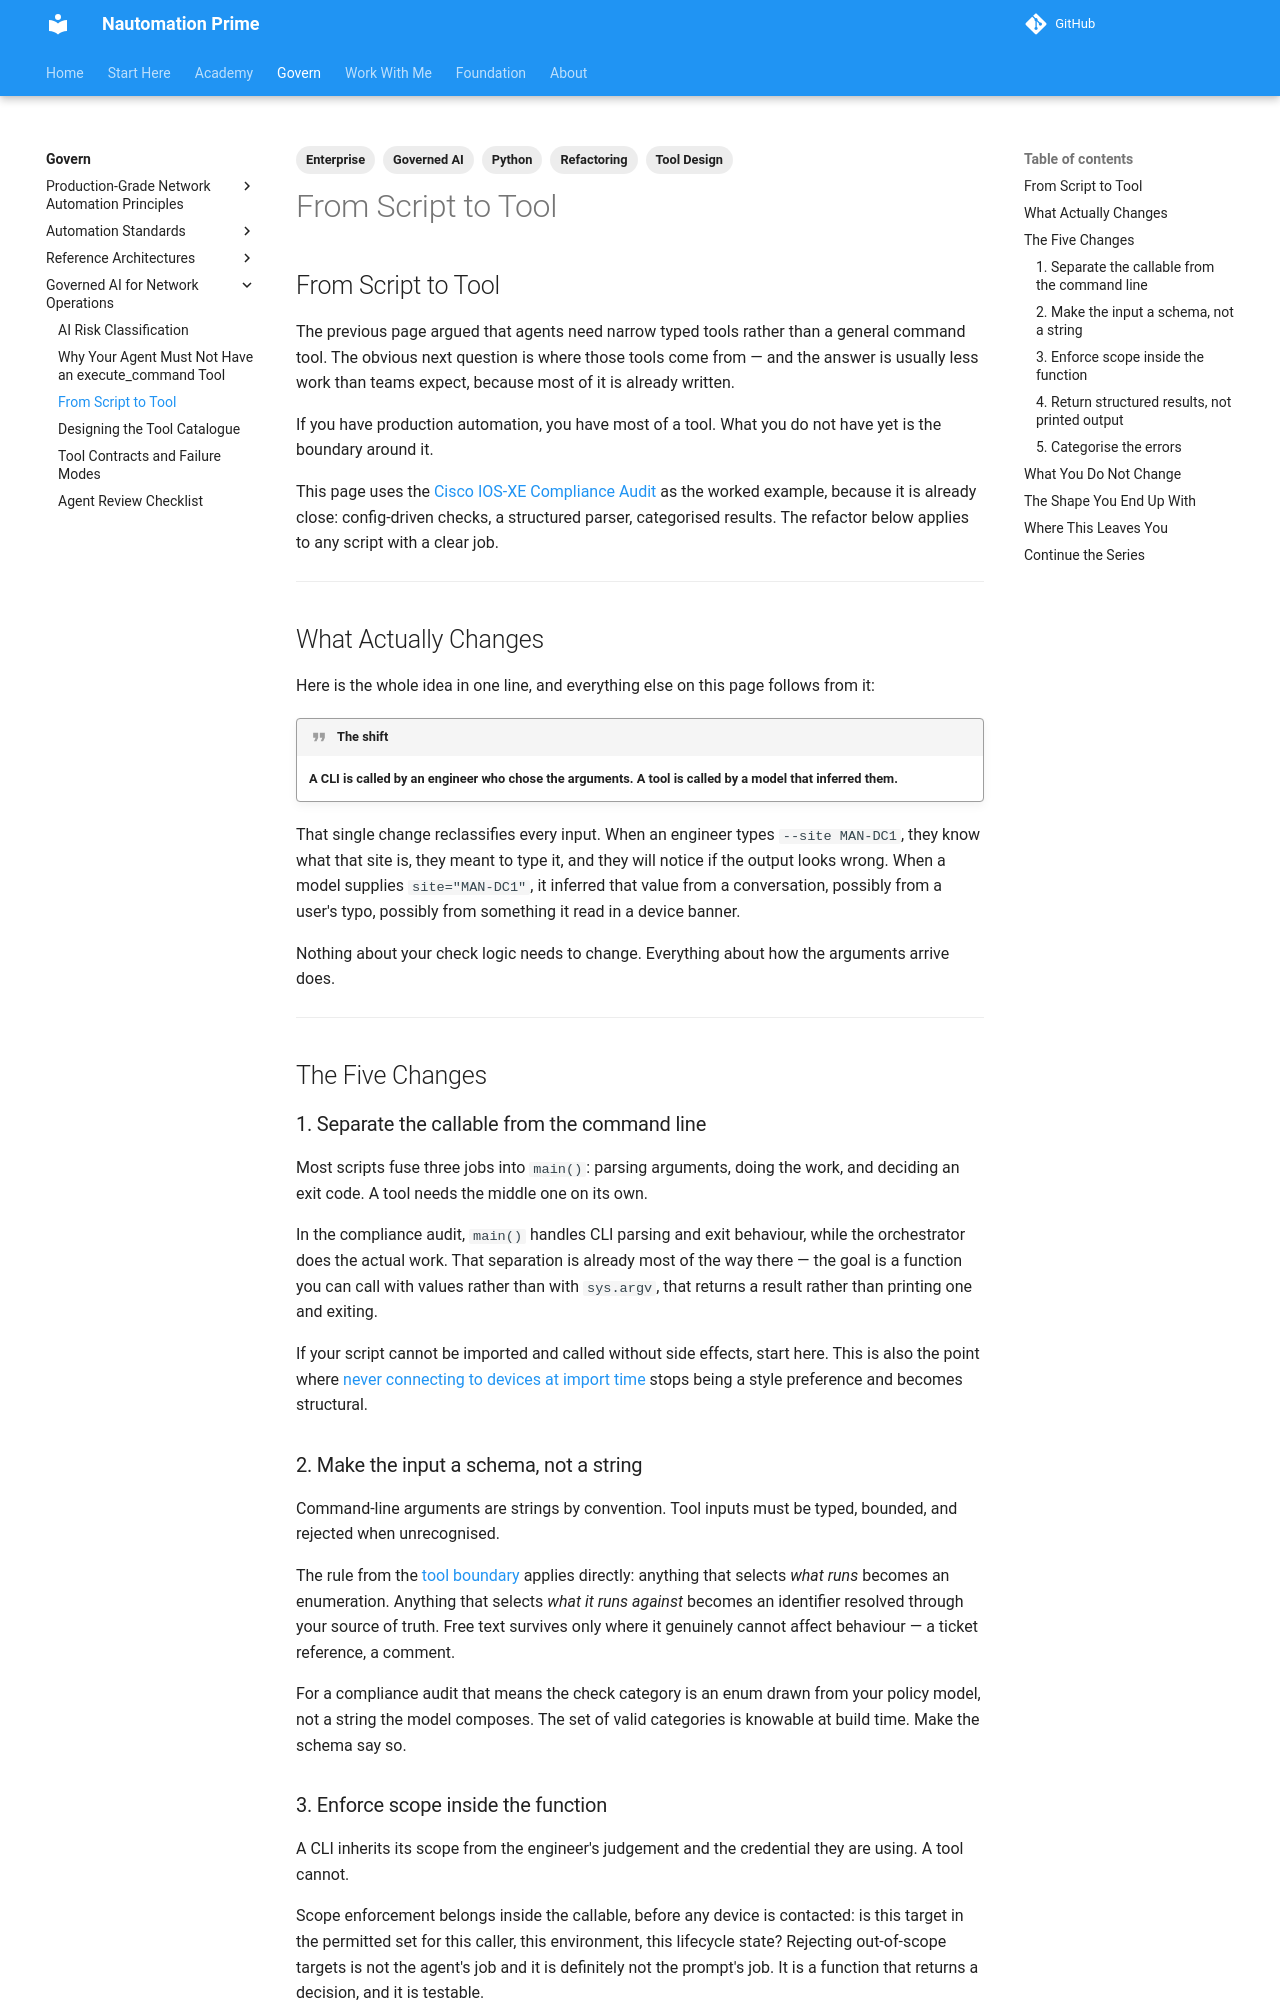

repository: Nautomation-Prime/nautomation-prime.github.io · page: foundation/governed-ai-network-operations/from-script-to-tool/index.html · generator: mkdocs

---
title: From Script to Tool
description: How to turn an existing Python automation script into a narrow, typed, governed tool an AI agent can safely call — using a real compliance audit as the worked example.
tags:
  - Governed AI
  - Tool Design
  - Python
  - Refactoring
  - Enterprise
---

## From Script to Tool

The previous page argued that agents need narrow typed tools rather than a general command tool. The obvious next question is where those tools come from — and the answer is usually less work than teams expect, because most of it is already written.

If you have production automation, you have most of a tool. What you do not have yet is the boundary around it.

This page uses the [Cisco IOS-XE Compliance Audit](../deep-dives/cisco-compliance-audit.md) as the worked example, because it is already close: config-driven checks, a structured parser, categorised results. The refactor below applies to any script with a clear job.

---

## What Actually Changes

Here is the whole idea in one line, and everything else on this page follows from it:

!!! quote "The shift"
    **A CLI is called by an engineer who chose the arguments. A tool is called by a model that inferred them.**

That single change reclassifies every input. When an engineer types `--site MAN-DC1`, they know what that site is, they meant to type it, and they will notice if the output looks wrong. When a model supplies `site="MAN-DC1"`, it inferred that value from a conversation, possibly from a user's typo, possibly from something it read in a device banner.

Nothing about your check logic needs to change. Everything about how the arguments arrive does.

---

## The Five Changes

### 1. Separate the callable from the command line

Most scripts fuse three jobs into `main()`: parsing arguments, doing the work, and deciding an exit code. A tool needs the middle one on its own.

In the compliance audit, `main()` handles CLI parsing and exit behaviour, while the orchestrator does the actual work. That separation is already most of the way there — the goal is a function you can call with values rather than with `sys.argv`, that returns a result rather than printing one and exiting.

If your script cannot be imported and called without side effects, start here. This is also the point where [never connecting to devices at import time](../production-grade-network-automation-principles/pre-flight-checks-failing-fast-before-making-changes.md) stops being a style preference and becomes structural.
